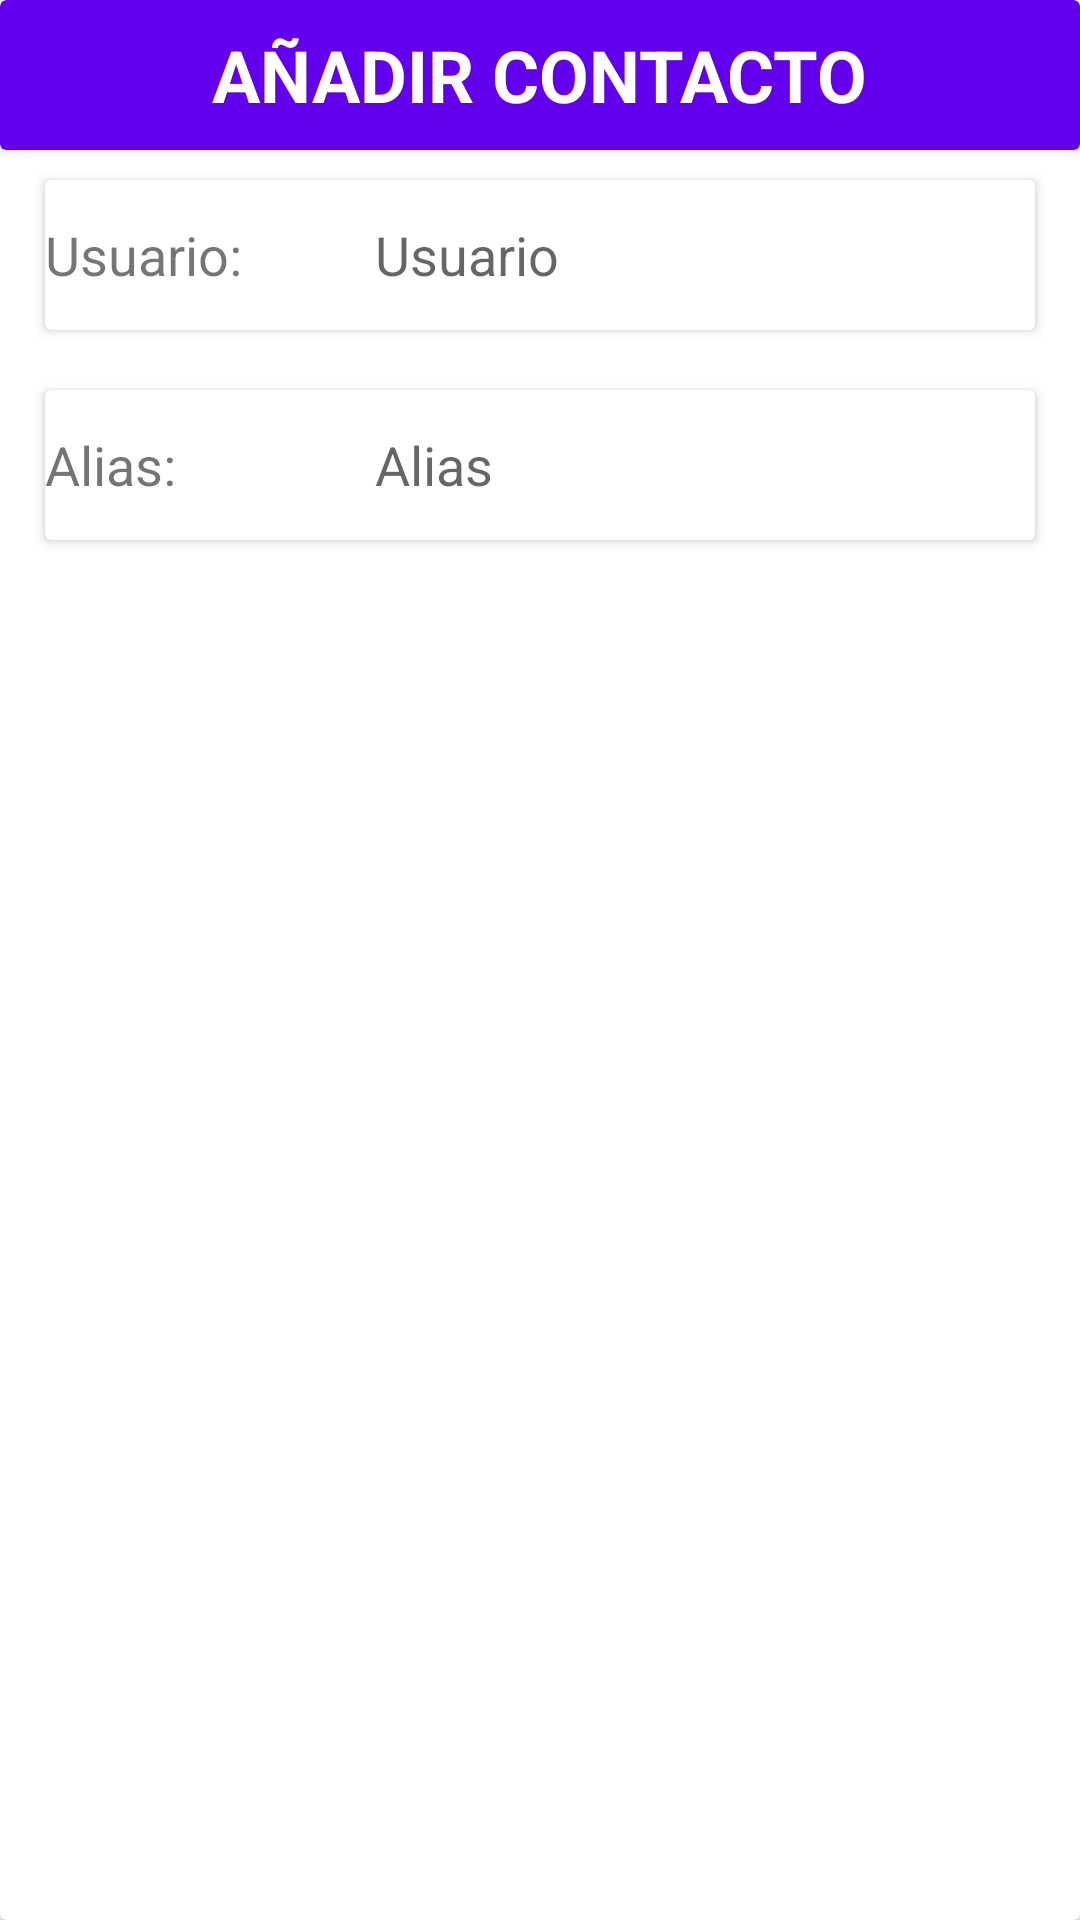

Produce the Android XML layout that renders to this screen, including the resource entries it uses.
<!-- AndroidManifest.xml: application theme Theme.Bocadillo -->
<!-- res/layout/activity_anadir_contacto.xml -->
<?xml version="1.0" encoding="utf-8"?>
<androidx.constraintlayout.widget.ConstraintLayout xmlns:android="http://schemas.android.com/apk/res/android"
    xmlns:app="http://schemas.android.com/apk/res-auto"
    xmlns:tools="http://schemas.android.com/tools"
    android:layout_width="match_parent"
    android:layout_height="match_parent"
    tools:context=".AnadirContacto">

    <androidx.cardview.widget.CardView
        android:layout_width="match_parent"
        android:layout_height="match_parent"
        tools:layout_editor_absoluteX="108dp"
        tools:layout_editor_absoluteY="377dp" >

        <Button
            android:id="@+id/btnGuardarContacto"
            android:layout_width="wrap_content"
            android:layout_height="wrap_content"
            android:layout_marginTop="650dp"
            android:layout_marginLeft="280dp"
            android:text="@string/guardar" />

        <Button
            android:id="@+id/btnCancelar"
            android:layout_width="wrap_content"
            android:layout_height="wrap_content"
            android:text="@string/cancelar"
            android:layout_marginTop="650dp"
            android:layout_marginLeft="150dp"
            android:textColor="#673AB7"
            app:backgroundTint="#00FFFFFF" />

        <androidx.cardview.widget.CardView
            android:id="@+id/cv_newcontact_user"
            android:layout_width="330dp"
            android:layout_height="50dp"
            android:layout_marginTop="60dp"
            android:layout_gravity="center_horizontal">

            <com.google.android.material.textfield.TextInputEditText
                android:id="@+id/newcontact_input_user"
                android:layout_width="220dp"
                android:layout_height="50dp"
                android:layout_marginLeft="110dp"
                android:background="#FFFFFF"
                android:hint="@string/usuario"
                android:layout_marginStart="110dp" />

            <TextView
                android:id="@+id/textView1"
                android:layout_width="wrap_content"
                android:layout_height="wrap_content"
                android:layout_gravity="center_vertical"
                android:text="@string/usuario2"
                android:textSize="18sp" />

        </androidx.cardview.widget.CardView>

        <androidx.cardview.widget.CardView
            android:id="@+id/cv_newcontact_alias"
            android:layout_width="330dp"
            android:layout_height="50dp"
            android:layout_marginTop="130dp"
            android:layout_gravity="center_horizontal">

            <com.google.android.material.textfield.TextInputEditText
                android:id="@+id/newcontact_input_alias"
                android:layout_width="220dp"
                android:layout_height="50dp"
                android:layout_marginLeft="110dp"
                android:background="#FFFFFF"
                android:hint="@string/alias"
                android:layout_marginStart="110dp" />

            <TextView
                android:id="@+id/textView5"
                android:layout_width="wrap_content"
                android:layout_height="wrap_content"
                android:layout_gravity="center_vertical"
                android:text="@string/alias2"
                android:textSize="18sp" />

        </androidx.cardview.widget.CardView>

        <androidx.cardview.widget.CardView
            android:id="@+id/cv_newcontact_titulo"
            android:layout_width="match_parent"
            android:layout_height="50dp"
            app:cardBackgroundColor="@color/design_default_color_primary">

            <TextView
                android:id="@+id/textView3"
                android:layout_width="wrap_content"
                android:layout_height="wrap_content"
                android:layout_gravity="center"
                android:text="@string/a_adir_contacto"
                android:textColor="@color/white"
                android:textSize="24sp"
                android:textStyle="bold" />
        </androidx.cardview.widget.CardView>
    </androidx.cardview.widget.CardView>

</androidx.constraintlayout.widget.ConstraintLayout>
<!-- resources referenced by this layout -->
<resources>
  <string name="a_adir_contacto">AÑADIR CONTACTO</string>
  <string name="alias">Alias</string>
  <string name="alias2">Alias:</string>
  <string name="cancelar">Cancelar</string>
  <string name="guardar">Guardar</string>
  <string name="usuario">Usuario</string>
  <string name="usuario2">Usuario:</string>
  <style name="Theme.Bocadillo" parent="Theme.MaterialComponents.DayNight.DarkActionBar">
          
          <item name="colorPrimary">@color/purple_500</item>
          <item name="colorPrimaryVariant">@color/purple_700</item>
          <item name="colorOnPrimary">@color/white</item>
          
          <item name="colorSecondary">@color/teal_200</item>
          <item name="colorSecondaryVariant">@color/teal_700</item>
          <item name="colorOnSecondary">@color/black</item>
          
          <item name="android:statusBarColor" tools:targetApi="l">?attr/colorPrimaryVariant</item>
          
      </style>
  <!-- not gathered from this repository: default colours our renderer supplied (Android Studio template values) -->
  <color name="purple_500">#FF6200EE</color>
  <color name="purple_700">#FF3700B3</color>
  <color name="teal_200">#FF03DAC5</color>
  <color name="teal_700">#FF018786</color>
  <color name="black">#FF000000</color>
  <color name="white">#FFFFFFFF</color>
</resources>
